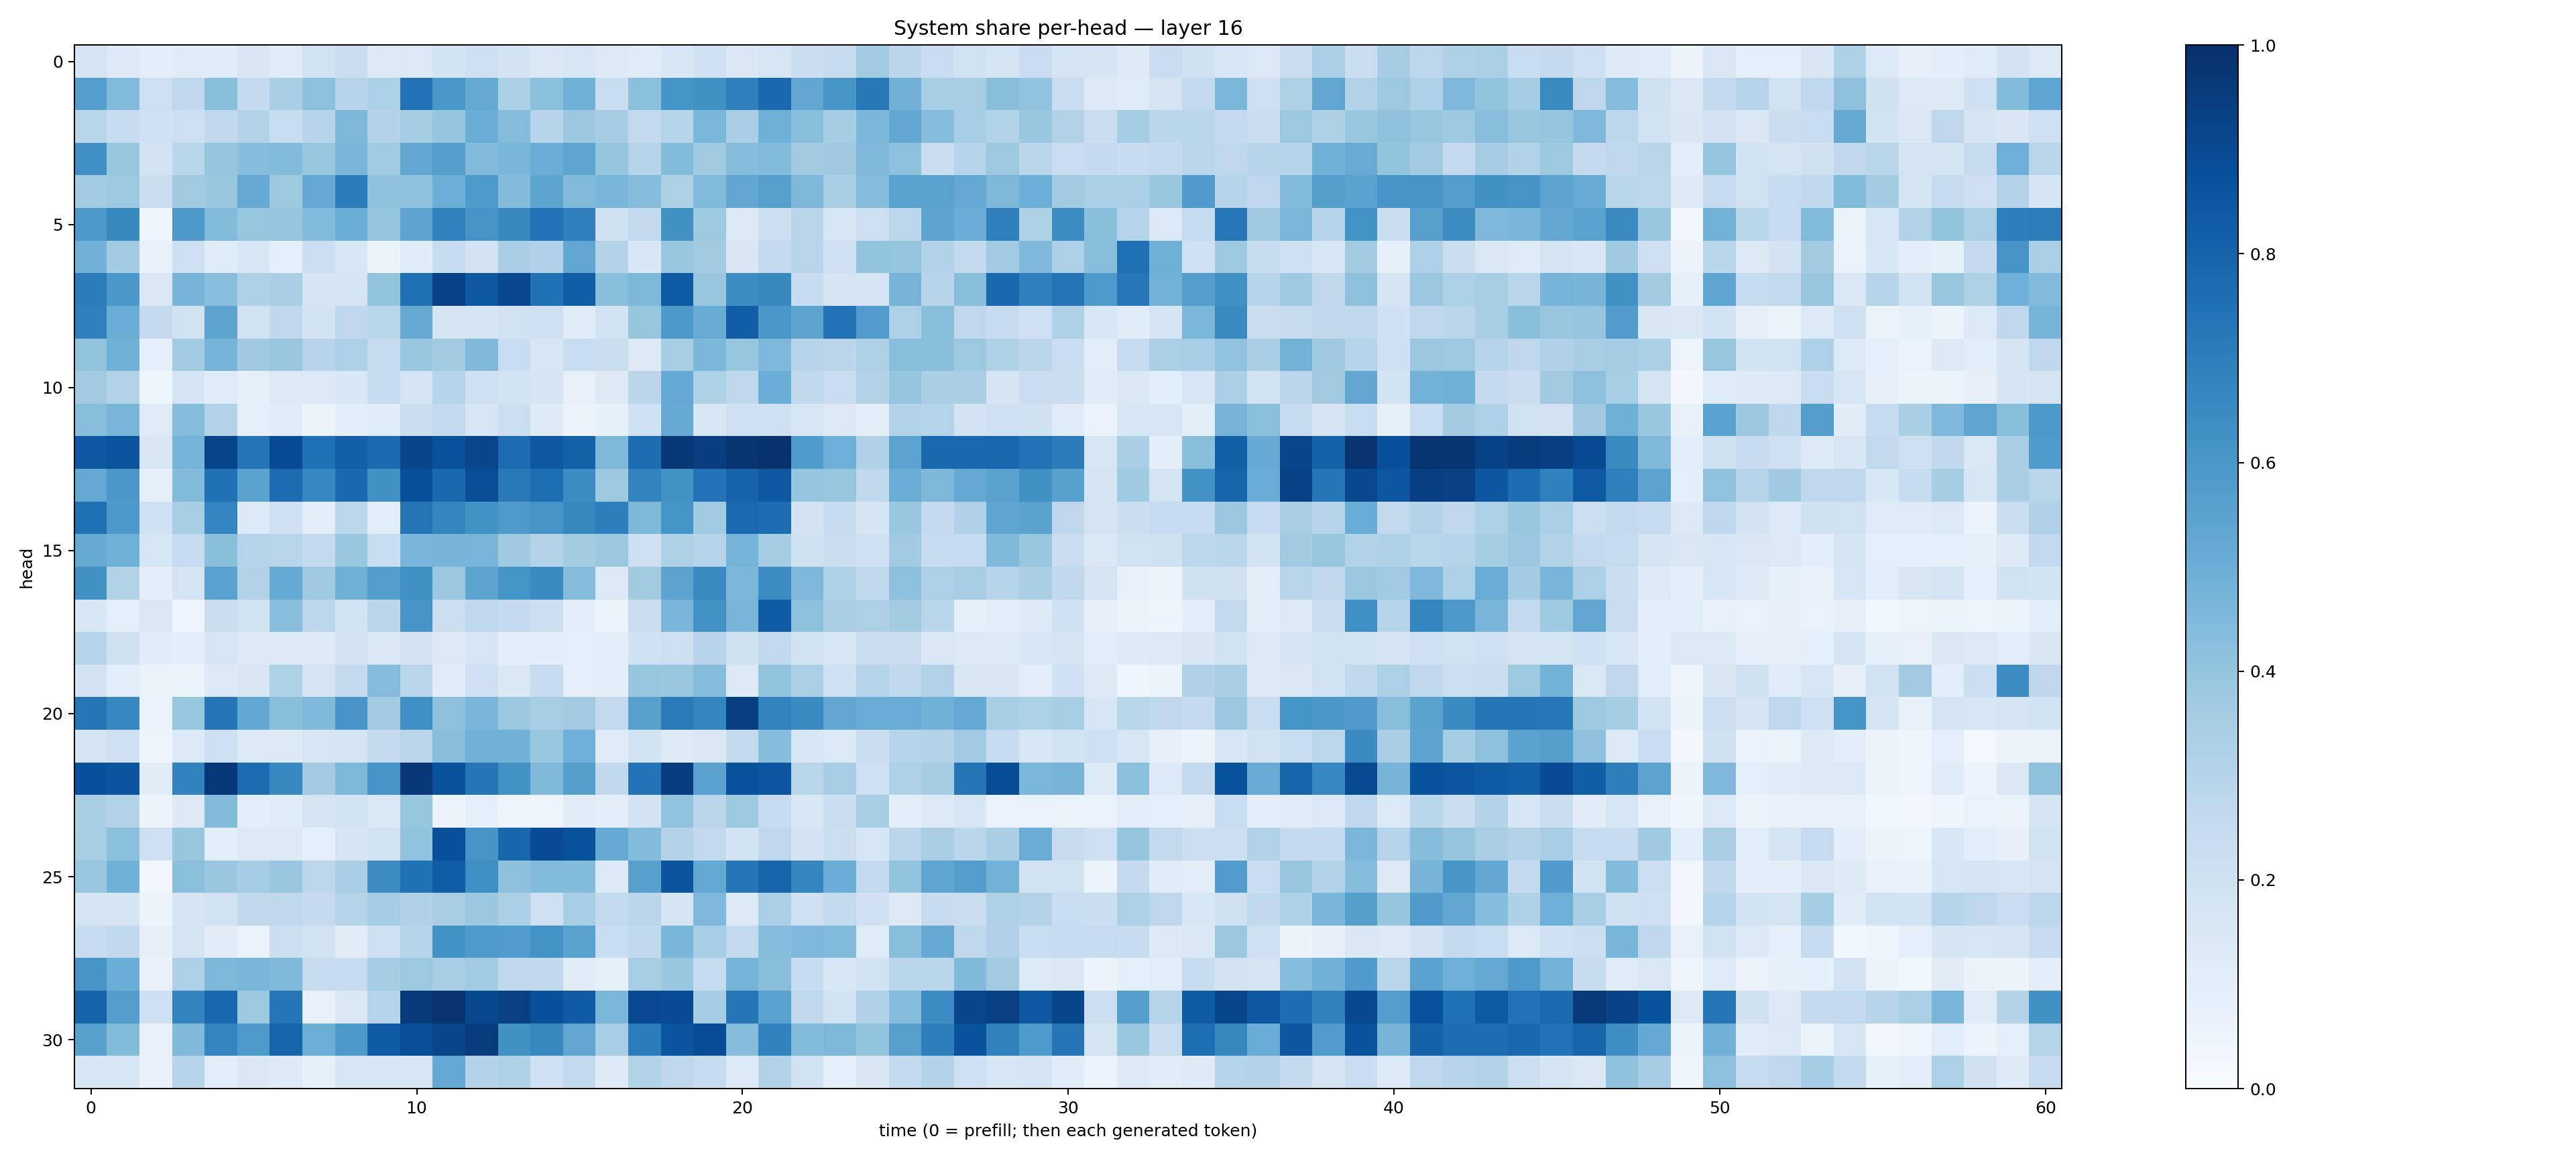

Data behind this chart, as committed beside it:
0.1718881, 0.13369131, 0.09617716, 0.120191276, 0.11627254, 0.14945617, 0.1207812, 0.19396171, 0.2201752, 0.13036187, 0.13852145, 0.18501908, 0.20314147, 0.18234663, 0.14152128, 0.1568773, 0.12540294, 0.119889766, 0.1543099, 0.20098037, 0.14817528, 0.15799023, 0.22526324, 0.24437478
0.5673, 0.4421, 0.2122, 0.2675, 0.4224, 0.2575, 0.3365, 0.4154, 0.2956, 0.3314, 0.7437, 0.6008, 0.5194, 0.3325, 0.4201, 0.4869, 0.2327, 0.4206, 0.6153, 0.6253, 0.6917, 0.7837, 0.5277, 0.6042
0.2909, 0.2366, 0.2012, 0.2123, 0.2655, 0.3149, 0.2317, 0.2946, 0.456, 0.3112, 0.3518, 0.395, 0.5033, 0.434, 0.2965, 0.3793, 0.3486, 0.2613, 0.2999, 0.4587, 0.3387, 0.4883, 0.4246, 0.3551
0.6301, 0.3912, 0.1855, 0.2864, 0.3975, 0.433, 0.4404, 0.389, 0.4612, 0.3648, 0.5241, 0.5663, 0.4417, 0.4624, 0.5037, 0.5365, 0.397, 0.3019, 0.4382, 0.3617, 0.4324, 0.442, 0.3632, 0.3699
0.3574, 0.3776, 0.2204, 0.3608, 0.3902, 0.5145, 0.3778, 0.5221, 0.7047, 0.4094, 0.4097, 0.4972, 0.5862, 0.4413, 0.5412, 0.4438, 0.4636, 0.4351, 0.3212, 0.4452, 0.5329, 0.5615, 0.4546, 0.3402
0.5952, 0.66, 0.04057, 0.5909, 0.4408, 0.392, 0.3975, 0.4449, 0.5007, 0.3946, 0.5429, 0.6857, 0.6095, 0.6608, 0.7457, 0.6909, 0.1982, 0.2594, 0.6271, 0.3711, 0.1317, 0.2183, 0.2901, 0.1616
0.4811, 0.3597, 0.07641, 0.2075, 0.1174, 0.1592, 0.09255, 0.2174, 0.1543, 0.05406, 0.1145, 0.2359, 0.1806, 0.336, 0.3165, 0.5322, 0.3078, 0.1555, 0.389, 0.3615, 0.1497, 0.2518, 0.2903, 0.2013
0.7036, 0.6012, 0.1475, 0.471, 0.4268, 0.3227, 0.3374, 0.1682, 0.1775, 0.399, 0.7516, 0.9317, 0.8475, 0.9065, 0.7489, 0.8208, 0.4236, 0.4562, 0.834, 0.3884, 0.6408, 0.6586, 0.2418, 0.1772
0.6911, 0.5026, 0.2504, 0.1924, 0.5392, 0.1919, 0.2682, 0.1872, 0.2741, 0.2895, 0.512, 0.1687, 0.1652, 0.1897, 0.2128, 0.114, 0.1839, 0.3938, 0.5899, 0.5093, 0.8211, 0.5999, 0.5394, 0.7443
0.4003, 0.4873, 0.08773, 0.3656, 0.4747, 0.3708, 0.3834, 0.2941, 0.3254, 0.2433, 0.3896, 0.3597, 0.4485, 0.2332, 0.1628, 0.2337, 0.2226, 0.1268, 0.3414, 0.46, 0.3927, 0.4492, 0.2952, 0.2815
0.3617, 0.3108, 0.04261, 0.1716, 0.1202, 0.08204, 0.1261, 0.1349, 0.1559, 0.2421, 0.1771, 0.2983, 0.2099, 0.1857, 0.1661, 0.07363, 0.1278, 0.2814, 0.5234, 0.3213, 0.2728, 0.5034, 0.2623, 0.2295
0.4287, 0.4672, 0.1193, 0.4345, 0.3145, 0.09184, 0.1139, 0.05439, 0.104, 0.1168, 0.2217, 0.2543, 0.1571, 0.2178, 0.1212, 0.05651, 0.08325, 0.2015, 0.515, 0.1609, 0.2085, 0.2036, 0.1567, 0.1264
0.846, 0.8606, 0.1493, 0.475, 0.9198, 0.736, 0.8936, 0.753, 0.8163, 0.7738, 0.9157, 0.8697, 0.9148, 0.768, 0.8473, 0.8107, 0.4557, 0.7658, 0.9649, 0.9453, 0.979, 0.9906, 0.5833, 0.4952
0.5196, 0.6006, 0.0928, 0.4393, 0.7463, 0.5497, 0.7665, 0.6673, 0.7848, 0.6257, 0.8827, 0.7821, 0.8837, 0.7186, 0.7586, 0.6484, 0.378, 0.6759, 0.6249, 0.7408, 0.8045, 0.8445, 0.3952, 0.3938
0.7535, 0.5922, 0.1993, 0.344, 0.6721, 0.1349, 0.2017, 0.1033, 0.2802, 0.1093, 0.7369, 0.6699, 0.6221, 0.5894, 0.6109, 0.6632, 0.6983, 0.4544, 0.6143, 0.3642, 0.7749, 0.7635, 0.1818, 0.2348
0.5119, 0.4866, 0.1574, 0.2489, 0.4243, 0.3038, 0.2893, 0.2589, 0.3829, 0.2311, 0.4612, 0.47, 0.465, 0.3673, 0.3078, 0.3571, 0.3791, 0.2146, 0.3224, 0.3012, 0.4743, 0.3533, 0.1959, 0.2209
0.6263, 0.3143, 0.1003, 0.172, 0.5544, 0.3156, 0.519, 0.371, 0.489, 0.5674, 0.6265, 0.3821, 0.5411, 0.6157, 0.6526, 0.4341, 0.1379, 0.3615, 0.5464, 0.6534, 0.4601, 0.6448, 0.4516, 0.3228
0.1546, 0.08743, 0.1442, 0.04891, 0.2226, 0.1849, 0.4294, 0.2802, 0.1851, 0.2849, 0.6073, 0.2157, 0.2658, 0.2502, 0.2185, 0.09813, 0.05088, 0.225, 0.462, 0.6224, 0.4678, 0.8301, 0.4169, 0.3364
0.3045, 0.1983, 0.1115, 0.1053, 0.1584, 0.1315, 0.1279, 0.122, 0.1824, 0.1468, 0.1801, 0.1306, 0.1588, 0.1013, 0.09724, 0.08776, 0.09971, 0.2029, 0.2127, 0.2966, 0.1977, 0.2586, 0.1932, 0.153
0.1799, 0.1069, 0.06303, 0.06239, 0.133, 0.1489, 0.3239, 0.1784, 0.2527, 0.4372, 0.2825, 0.1146, 0.2059, 0.1422, 0.2363, 0.0895, 0.09398, 0.3929, 0.3844, 0.4342, 0.1313, 0.402, 0.3326, 0.206
0.7362, 0.6668, 0.06737, 0.3928, 0.7269, 0.5268, 0.4224, 0.4463, 0.6056, 0.3612, 0.6363, 0.4127, 0.4627, 0.381, 0.3473, 0.3606, 0.261, 0.5576, 0.7095, 0.6685, 0.9378, 0.6767, 0.6511, 0.5298
0.1792, 0.2072, 0.04818, 0.1405, 0.2053, 0.1353, 0.1273, 0.1611, 0.1781, 0.2515, 0.2841, 0.4273, 0.4817, 0.4823, 0.3904, 0.4959, 0.1188, 0.1846, 0.125, 0.1423, 0.2531, 0.4331, 0.153, 0.1375
0.8786, 0.8592, 0.1125, 0.6828, 0.9676, 0.7663, 0.6567, 0.3595, 0.4568, 0.6105, 0.9677, 0.867, 0.7312, 0.6236, 0.4482, 0.5651, 0.2652, 0.7385, 0.9424, 0.5515, 0.8675, 0.8554, 0.2866, 0.3442
0.3383, 0.3107, 0.05465, 0.1297, 0.4412, 0.1061, 0.1188, 0.1735, 0.1853, 0.1414, 0.3914, 0.06159, 0.08918, 0.05045, 0.04863, 0.1126, 0.09514, 0.1817, 0.4048, 0.2822, 0.3776, 0.2464, 0.1548, 0.2254
0.3418, 0.418, 0.2047, 0.3908, 0.1069, 0.1276, 0.1299, 0.0915, 0.179, 0.1944, 0.4031, 0.877, 0.6066, 0.7913, 0.8941, 0.868, 0.5161, 0.4377, 0.3066, 0.2597, 0.1836, 0.2773, 0.1809, 0.2162
0.3845, 0.4874, 0.03459, 0.4196, 0.3906, 0.352, 0.3834, 0.2801, 0.3379, 0.6482, 0.7472, 0.8273, 0.633, 0.411, 0.438, 0.439, 0.134, 0.562, 0.8578, 0.5209, 0.7312, 0.7937, 0.6698, 0.5006
0.1796, 0.1656, 0.05534, 0.1718, 0.1892, 0.264, 0.2715, 0.2528, 0.3046, 0.3518, 0.3197, 0.3391, 0.3804, 0.3326, 0.211, 0.3452, 0.2575, 0.285, 0.1657, 0.452, 0.1297, 0.3331, 0.2061, 0.2545
0.2352, 0.2643, 0.07818, 0.1762, 0.1128, 0.06616, 0.2168, 0.1924, 0.1117, 0.2093, 0.3027, 0.6247, 0.588, 0.5753, 0.6177, 0.5527, 0.2312, 0.2647, 0.4641, 0.3466, 0.2577, 0.431, 0.4497, 0.4417
0.6066, 0.5013, 0.0712, 0.3251, 0.4536, 0.4617, 0.4467, 0.2426, 0.236, 0.3541, 0.3777, 0.3445, 0.3649, 0.2732, 0.2649, 0.1102, 0.08263, 0.3435, 0.3854, 0.2455, 0.475, 0.4241, 0.2389, 0.1554
0.8038, 0.5689, 0.207, 0.6769, 0.7881, 0.3758, 0.733, 0.07219, 0.145, 0.3009, 0.9589, 0.9873, 0.9047, 0.9365, 0.8757, 0.8289, 0.4588, 0.8993, 0.8936, 0.3542, 0.7303, 0.5536, 0.2703, 0.1952
0.5571, 0.4395, 0.07234, 0.4492, 0.6756, 0.587, 0.7936, 0.4989, 0.5921, 0.8292, 0.8857, 0.917, 0.9493, 0.6283, 0.6621, 0.5333, 0.3439, 0.7045, 0.8584, 0.8877, 0.4304, 0.6802, 0.44, 0.4552
0.1621, 0.164, 0.07123, 0.2934, 0.1088, 0.1454, 0.1237, 0.08221, 0.1564, 0.1581, 0.1582, 0.5218, 0.3081, 0.3234, 0.1993, 0.2615, 0.1232, 0.3159, 0.2773, 0.2364, 0.1331, 0.3132, 0.1894, 0.09085
